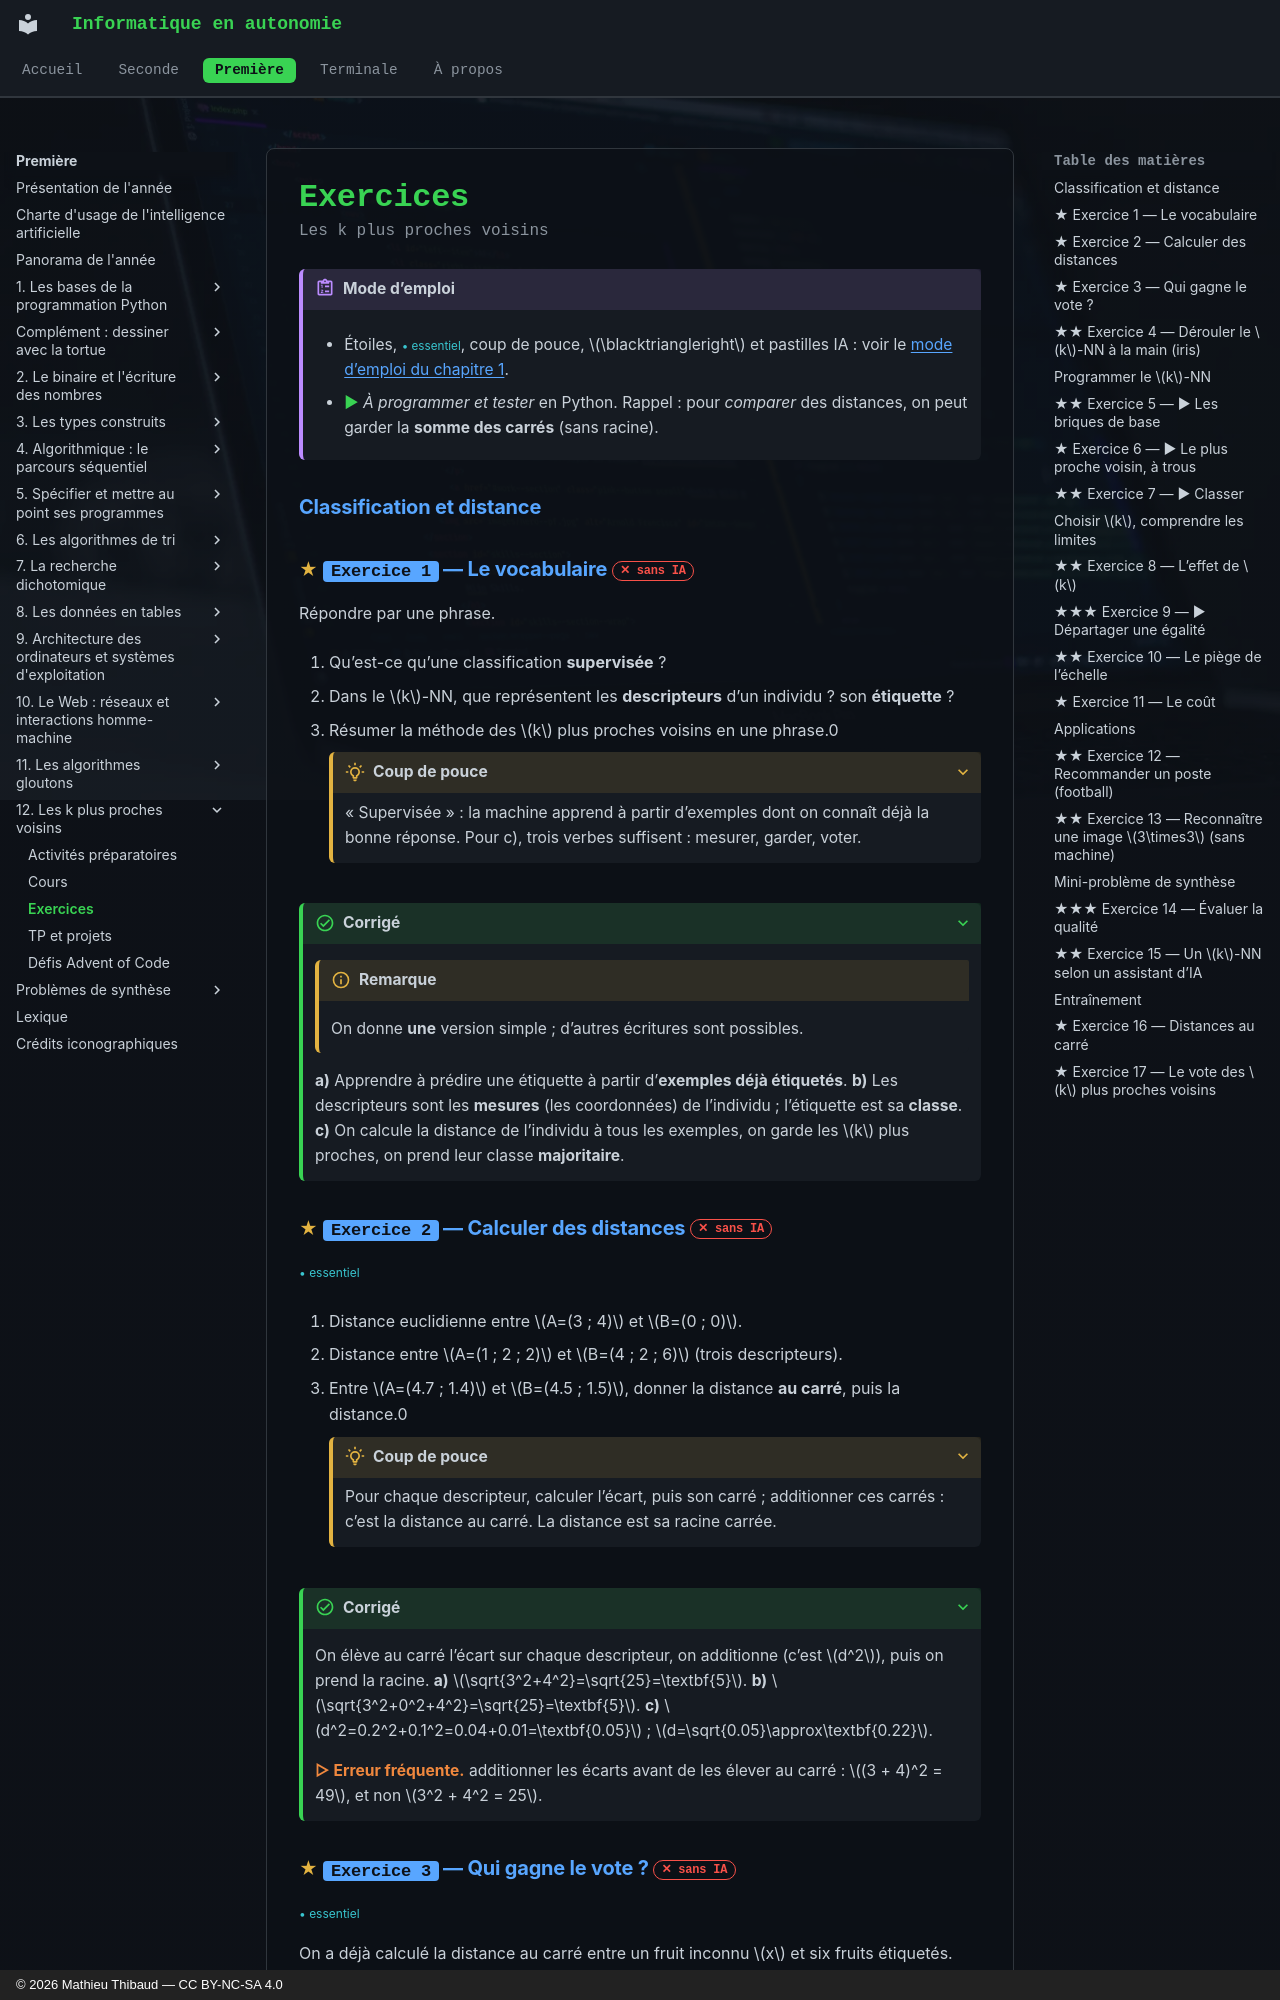

repository: MathThibaud/informatique-en-autonomie · page: premiere/12-les-k-plus-proches-voisins/exercices/index.html · generator: mkdocs · copyright: © 2026 Mathieu Thibaud — CC BY-NC-SA 4.0

# Exercices

<p class="sous-titre">Les k plus proches voisins</p>

!!! consignes "Mode d’emploi"

    -  Étoiles, <span class="essentiel">• essentiel</span>, coup de pouce, $\blacktriangleright$ et pastilles IA : voir le [mode d’emploi du chapitre 1](../01-les-bases-de-la-programmation-python/exercices.md#modeemploi).

    - <span class="run" title="À programmer et tester sur machine">▶</span> *À programmer et tester* en Python. Rappel : pour *comparer* des distances, on peut garder la **somme des carrés** (sans racine).

### Classification et distance

### <span class="stars" title="Niveau 1 sur 3">★</span> <span class="exo-num">Exercice 1</span> — Le vocabulaire <span class="ia ia-rouge" title="Sans IA : le but est l'automatisme lui-même"></span> { #ex-12-1 }

Répondre par une phrase.

1.  Qu’est-ce qu’une classification **supervisée** ?

2.  Dans le $k$-NN, que représentent les **descripteurs** d’un individu ? son **étiquette** ?

3.  Résumer la méthode des $k$ plus proches voisins en une phrase.0

    ??? pouce "Coup de pouce"

        « Supervisée » : la machine apprend à partir d’exemples dont on connaît déjà la bonne réponse. Pour c), trois verbes suffisent : mesurer, garder, voter.

??? corrige "Corrigé"

    !!! remarque "Remarque"

        On donne **une** version simple ; d’autres écritures sont possibles.

    **a)** Apprendre à prédire une étiquette à partir d’**exemples déjà étiquetés**. **b)** Les descripteurs sont les **mesures** (les coordonnées) de l’individu ; l’étiquette est sa **classe**. **c)** On calcule la distance de l’individu à tous les exemples, on garde les $k$ plus proches, on prend leur classe **majoritaire**.

### <span class="stars" title="Niveau 1 sur 3">★</span> <span class="exo-num">Exercice 2</span> — Calculer des distances <span class="ia ia-rouge" title="Sans IA : le but est l'automatisme lui-même"></span> { #ex-12-2 }

<span class="essentiel">• essentiel</span>

1.  Distance euclidienne entre $A=(3 ; 4)$ et $B=(0 ; 0)$.

2.  Distance entre $A=(1 ; 2 ; 2)$ et $B=(4 ; 2 ; 6)$ (trois descripteurs).

3.  Entre $A=(4.7 ; 1.4)$ et $B=(4.5 ; 1.5)$, donner la distance **au carré**, puis la distance.0

    ??? pouce "Coup de pouce"

        Pour chaque descripteur, calculer l’écart, puis son carré ; additionner ces carrés : c’est la distance au carré. La distance est sa racine carrée.

??? corrige "Corrigé"

    On élève au carré l’écart sur chaque descripteur, on additionne (c’est $d^2$), puis on prend la racine. **a)** $\sqrt{3^2+4^2}=\sqrt{25}=\textbf{5}$. **b)** $\sqrt{3^2+0^2+4^2}=\sqrt{25}=\textbf{5}$. **c)** $d^2=0.2^2+0.1^2=0.04+0.01=\textbf{0.05}$ ; $d=\sqrt{0.05}\approx\textbf{0.22}$.

    <span class="erreurfreq">▷ Erreur fréquente.</span> additionner les écarts avant de les élever au carré : $(3 + 4)^2 = 49$, et non $3^2 + 4^2 = 25$.
